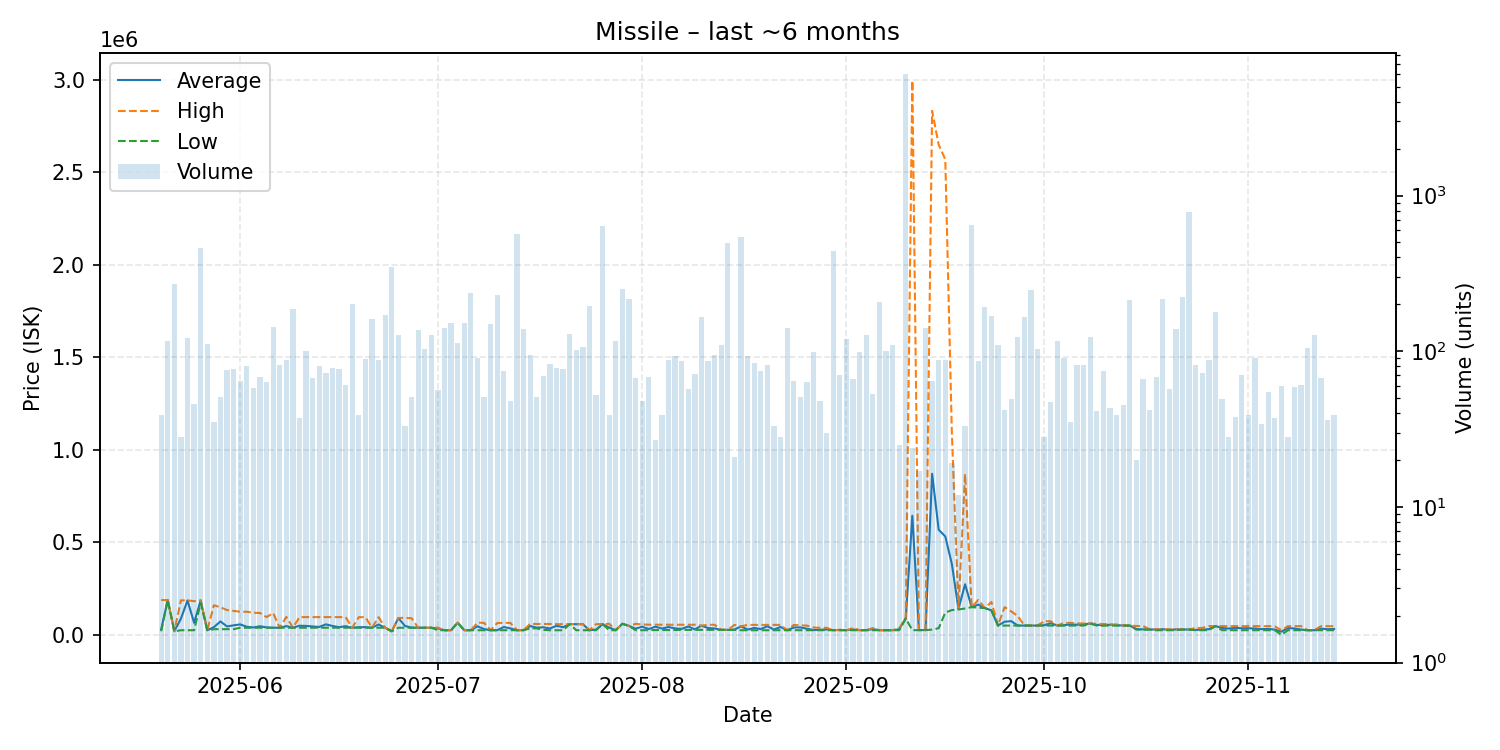

The file beside this chart, header and first rows:
date, average, highest, lowest, order_count, volume
2025-05-20, 28243, 188300, 19590, 16, 39
2025-05-21, 188100, 188100, 188100, 11, 116
2025-05-22, 19590, 19590, 19590, 20, 269
2025-05-23, 87469, 186500, 25010, 14, 28
2025-05-24, 186000, 186300, 25010, 30, 121
2025-05-25, 65187, 182000, 25010, 25, 46
2025-05-26, 186300, 186500, 172700, 28, 462
2025-05-27, 25060, 25060, 25050, 22, 112
2025-05-28, 41616, 159900, 30700, 13, 35
2025-05-29, 72556, 149000, 30820, 19, 51
2025-05-30, 45553, 134000, 30830, 16, 76
2025-05-31, 51568, 129600, 30840, 24, 77
2025-06-01, 56472, 125000, 38520, 26, 64
2025-06-02, 43907, 124900, 38520, 25, 80
2025-06-03, 40020, 119800, 38540, 20, 58
2025-06-04, 46546, 118100, 38530, 19, 68
2025-06-05, 40360, 95850, 38540, 20, 63
2025-06-06, 38550, 118000, 38540, 37, 144
2025-06-07, 38564, 38570, 38550, 18, 82
2025-06-08, 47348, 97000, 38580, 27, 88
2025-06-09, 38580, 38580, 38580, 23, 186
2025-06-10, 49378, 95980, 38510, 16, 37
2025-06-11, 48284, 95950, 38520, 21, 100
2025-06-12, 45391, 95930, 38540, 21, 67
2025-06-13, 42838, 95900, 38540, 23, 80
2025-06-14, 56804, 95900, 38510, 24, 72
2025-06-15, 48078, 95880, 38520, 27, 78
2025-06-16, 41499, 95860, 38520, 17, 77
2025-06-17, 46987, 95860, 38520, 15, 61
2025-06-18, 38520, 38520, 38520, 34, 200
2025-06-19, 41492, 95745, 38570, 20, 39
2025-06-20, 41802, 95630, 38600, 18, 89
2025-06-21, 38620, 38620, 38620, 32, 161
2025-06-22, 56085, 95590, 38620, 24, 88
2025-06-23, 38660, 38660, 38660, 21, 170
2025-06-24, 19190, 19190, 19190, 28, 347
2025-06-25, 91000, 91200, 38510, 17, 128
2025-06-26, 48219, 91910, 38510, 22, 33
2025-06-27, 39519, 89990, 38510, 17, 51
2025-06-28, 38510, 38510, 38510, 26, 136
2025-06-29, 38510, 38510, 38510, 26, 103
2025-06-30, 38600, 38600, 38600, 20, 128
2025-07-01, 34609, 39000, 25070, 21, 56
2025-07-02, 25070, 25070, 25070, 26, 141
2025-07-03, 25060, 25060, 25060, 20, 151
2025-07-04, 65940, 65940, 65940, 22, 113
2025-07-05, 25070, 25070, 25070, 26, 152
2025-07-06, 25070, 25070, 25070, 19, 235
2025-07-07, 46365, 65850, 25070, 26, 90
2025-07-08, 31348, 64990, 25070, 16, 51
2025-07-09, 25070, 25070, 25070, 22, 149
2025-07-10, 25130, 64000, 25120, 18, 231
2025-07-11, 42543, 64780, 25070, 22, 75
2025-07-12, 34983, 64720, 25070, 27, 48
2025-07-13, 25060, 25060, 25060, 22, 569
2025-07-14, 25060, 25060, 25060, 23, 138
2025-07-15, 47647, 59930, 35000, 20, 95
2025-07-16, 39272, 59000, 35000, 21, 51
2025-07-17, 41083, 58940, 27030, 26, 69
2025-07-18, 34357, 58910, 25060, 19, 83
... 119 more rows
